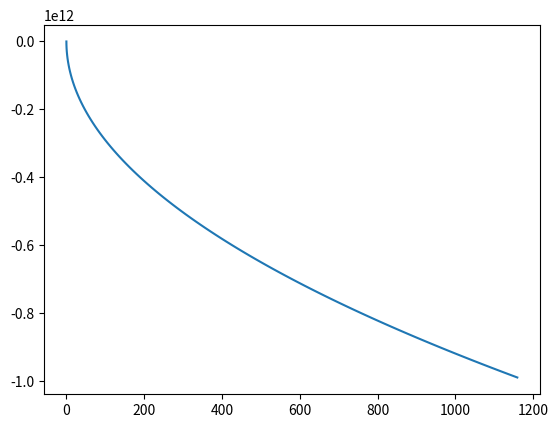

Reproduce this figure in Python.
import numpy as np
import matplotlib.pyplot as plt
from scipy.integrate import odeint
t = np.arange(0, 10, 0.1)
def diff_func(z, t) :
    x, v_x, y, v_y = z
    dxdt = v_x
    dvxdt = (np.sin(np.pi / 6) * f2 + np.cos(np.pi / 6) * f3 + f4) / m
    dydt = v_y
    dvydt = (np.cos(np.pi / 6) * f2 + np.sin(np.pi / 6) * f3 + f1) / m
    return dxdt, dvxdt, dydt, dvydt

m = 1
f1 = 10
f2 = 10
f3 = 10
f4 = 10

x0 = 0
y0 = 0
v_x0 = 0
v_y0 = -100000000000

z0 = x0, v_x0, y0, v_y0
solve = odeint(diff_func, z0, t)

plt.plot(solve[:, 0], solve[:, 2])
plt.show()
    
    
    